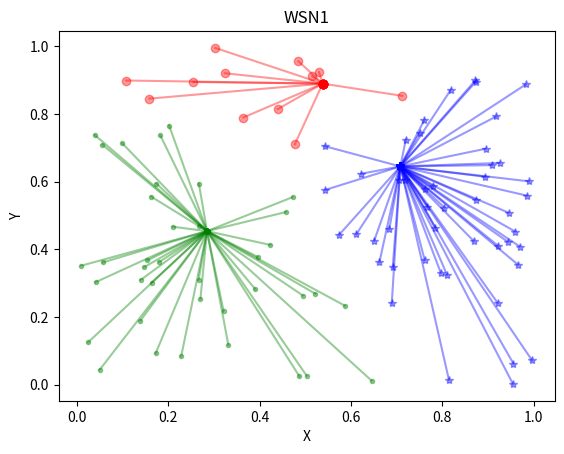
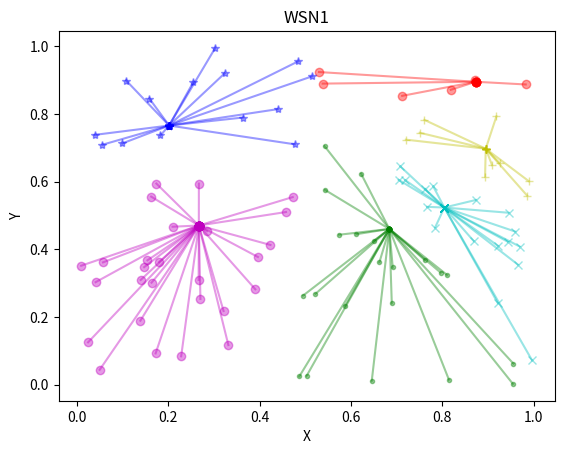
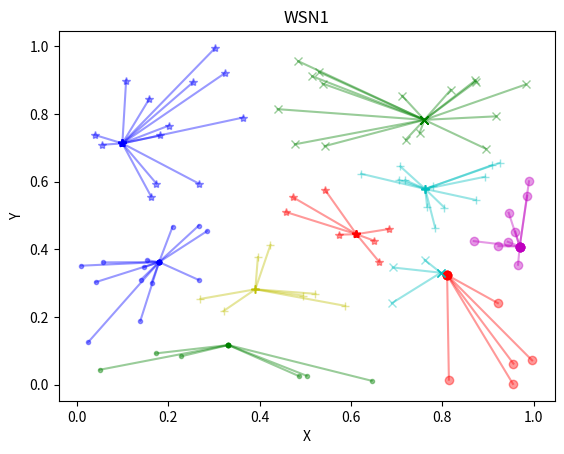
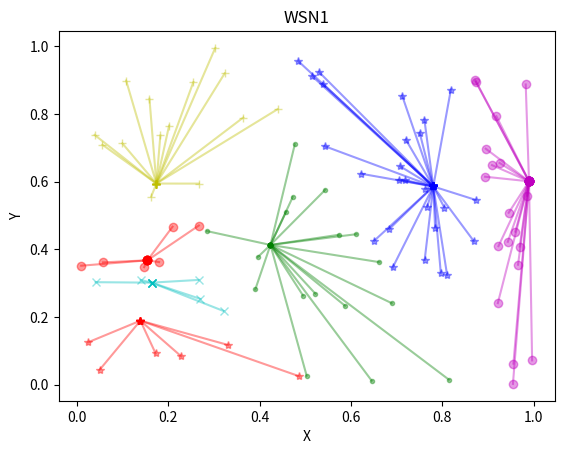
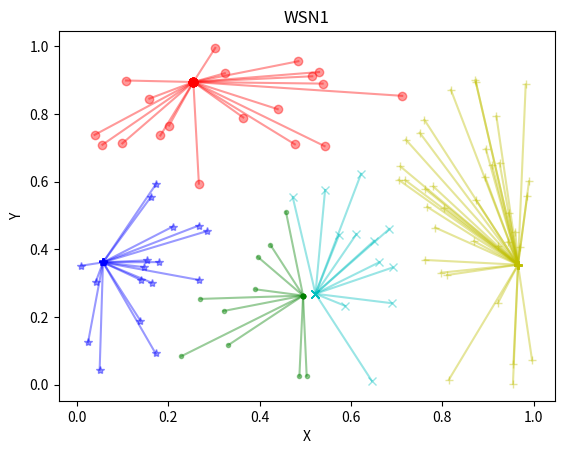
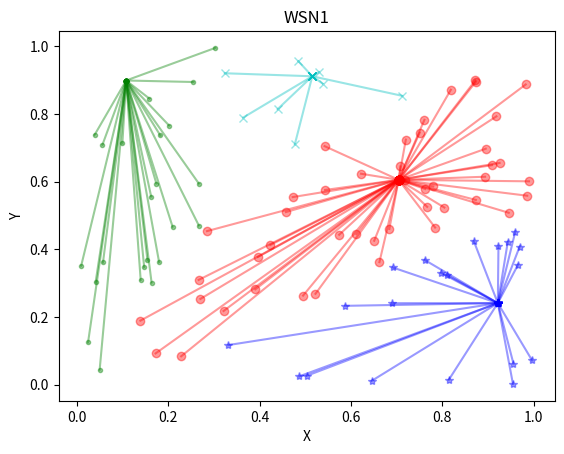
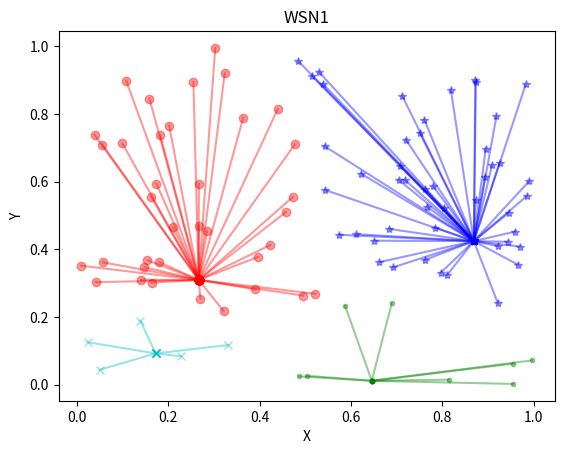
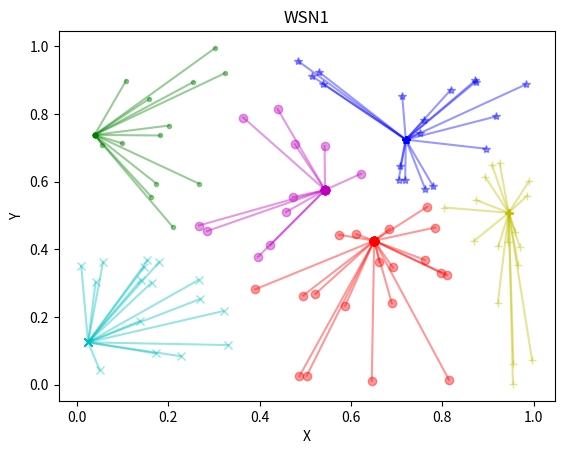
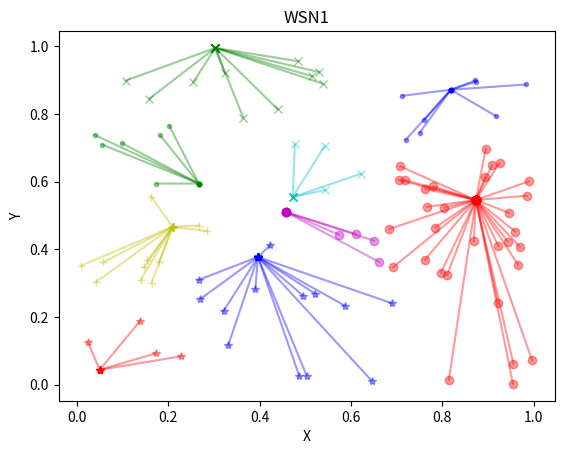
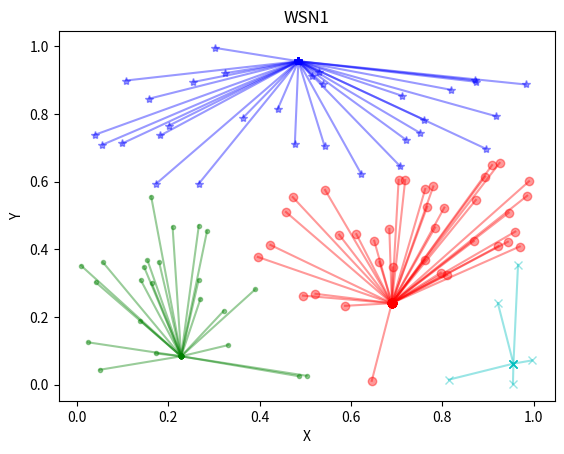

The script that saved these images, in order:
# coding=utf-8
import numpy as np
import matplotlib.pyplot as plt


def dist(v_A, v_B):
    """
    判断两个节点之间的一维距离
    :param v_A: A 二维向量
    :param v_B: B 二维向量
    :return: 一维距离
    """
    return np.sqrt(np.power((v_A[0] - v_B[0]), 2) + np.power((v_A[1] - v_B[1]), 2))


def node_factory(N):
    """
    生成N个节点的集合
    :param N: 节点的数目
    :param nodes: 节点的集合
    :param selected_flag: 标志:是否被选择为簇首-->初始化为0
    :return: 节点集合nodes=[[x,y],[x,y]...] + 标志falg
    """
    nodes = []
    selected_flag = []
    for i in range(0, N):
        # 在1*1矩阵生成[x,y]坐标
        node = [np.random.random(), np.random.random()]
        # print("生成的节点为:", node)
        nodes.append(node)
        # 对应的选择标志初始化为0
        selected_flag.append(0)

    # print("生成:", len(nodes), "个节点")
    # print("初始化标志列表为", selected_flag)
    return nodes, selected_flag


def sel_heads(r, nodes, flags):
    """
    根据阈值选取簇头节点
    :param r: 轮数
    :param nodes: 节点列表
    :param flags: 选择标志
    :param P: 比例因子
    :return: 簇首列表heads,簇成员列表members
    """
    # 阈值函数 Tn 使用leach计算
    P=0.05*(100/len(nodes))
    Tn = P / (1 - P * (r%(1/P)))
    # print("阈值为:", Tn)

    # 簇首列表
    heads = []
    # 簇成员列表
    members = []
    # 本轮簇首数
    n_head = 0

    # 对每个节点生成对应的随机数
    rands = [np.random.random() for _ in range(len(nodes))]
    # print("随机数为:", rands)

    # 遍历随机数列表，选取簇首
    for i in range(len(nodes)):
        # 若此节点未被选择为簇首
        if flags[i] == 0:
            # 随机数低于阈值-->选为簇首
            if rands[i] <= Tn:
                flags[i] = 1
                heads.append(nodes[i])
                n_head += 1
                # print(nodes[i], "被选为第", n_head, "个簇首")
            # 随机数高于阈值
            else:
                members.append(nodes[i])
        # 若此节点已经被选择过
        else:
            members.append(nodes[i])

    print("簇首为:", len(heads), "个")
    print("簇成员为:", len(members), "个")

    return heads, members


def claasify(nodes, flag, k=1):
    """
    进行簇分类
    :param nodes: 节点列表
    :param flag: 节点标记
    :param k: 轮数
    :return: 簇分类结果列表 classes[[类1..],[类2...],......]  [类1...簇首...簇成员]
    """
    # k轮的集合
    iter_classes = []
    # 迭代r轮
    for r in range(k):
        # 获取簇首列表，簇成员列表
        heads, members = sel_heads(r, nodes, flag)

        # 建立簇类的列表
        classes = [[] for _ in range(len(heads))]

        # 将簇首作为首节点添加到聚类列表中
        for i in range(len(heads)):
            # print("第", i + 1, "个簇首为", heads[i])
            classes[i].append(heads[i])

        # print("簇首集合:", classes)

        # 簇分类:遍历节点node
        for n in range(len(members)):

            # 选取距离最小的节点
            dist_min = 1

            for i in range(len(heads)):
                dist_heads = dist(members[n], heads[i])

                # 找到距离最小的簇头对应的heads下标i
                if dist_heads < dist_min:
                    dist_min = dist_heads
                    head_cla = i
            # 0个簇首的情况
            if dist_min==1:
                print("本轮没有簇首!")
                break

            # 添加到距离最小的簇首对应的聚类列表中
            classes[head_cla].append(members[n])

        # 将簇首作为首节点添加到聚类列表中
        # for i in range(len(classes)):
            # print("第", i + 1, "类包含:", classes[i])

        iter_classes.append(classes)

    return iter_classes


def show_plt(classes):
    """
    显示分类图
    :param classes: [[类1...],[类2...]....]-->[簇首,成员,成员...]
    :return:
    """
    fig = plt.figure()
    ax1 = plt.gca()

    # 设置标题
    ax1.set_title('WSN1')
    # 设置X轴标签
    plt.xlabel('X')
    # 设置Y轴标签
    plt.ylabel('Y')

    icon = ['o', '*', '.', 'x', '+', 's']
    color = ['r', 'b', 'g', 'c', 'y', 'm']

    # 对每个簇分类列表进行show
    for i in range(len(classes)):
        centor = classes[i][0]
        # print("第", i + 1, "类聚类中心为:", centor)
        for point in classes[i]:
            ax1.plot([centor[0], point[0]], [centor[1], point[1]], c=color[i % 6], marker=icon[i % 5], alpha=0.4)

    # 显示所画的图
    plt.show()


def run():
    """
    1、输入节点个数N
    2、node_factory(N): 生成N个节点的列表
    3、classify(nodes,flag,k=10): 进行k轮簇分类，flag已标记的节点不再成为簇首，返回所有簇的列表
    4、show_plt(classes): 迭代每次聚类结果，显示连线图

    :return:
    """
    N=100
    # N = int(input("请输入节点个数:"))
    # 获取初始节点列表，选择标志列表
    nodes, flag = node_factory(N)
    # 对节点列表进行簇分类，k为迭代轮数
    iter_classes = claasify(nodes, flag, k=10)

    for classes in iter_classes:
        # 显示分类结果
        show_plt(classes)


if __name__ == '__main__':
    run()
